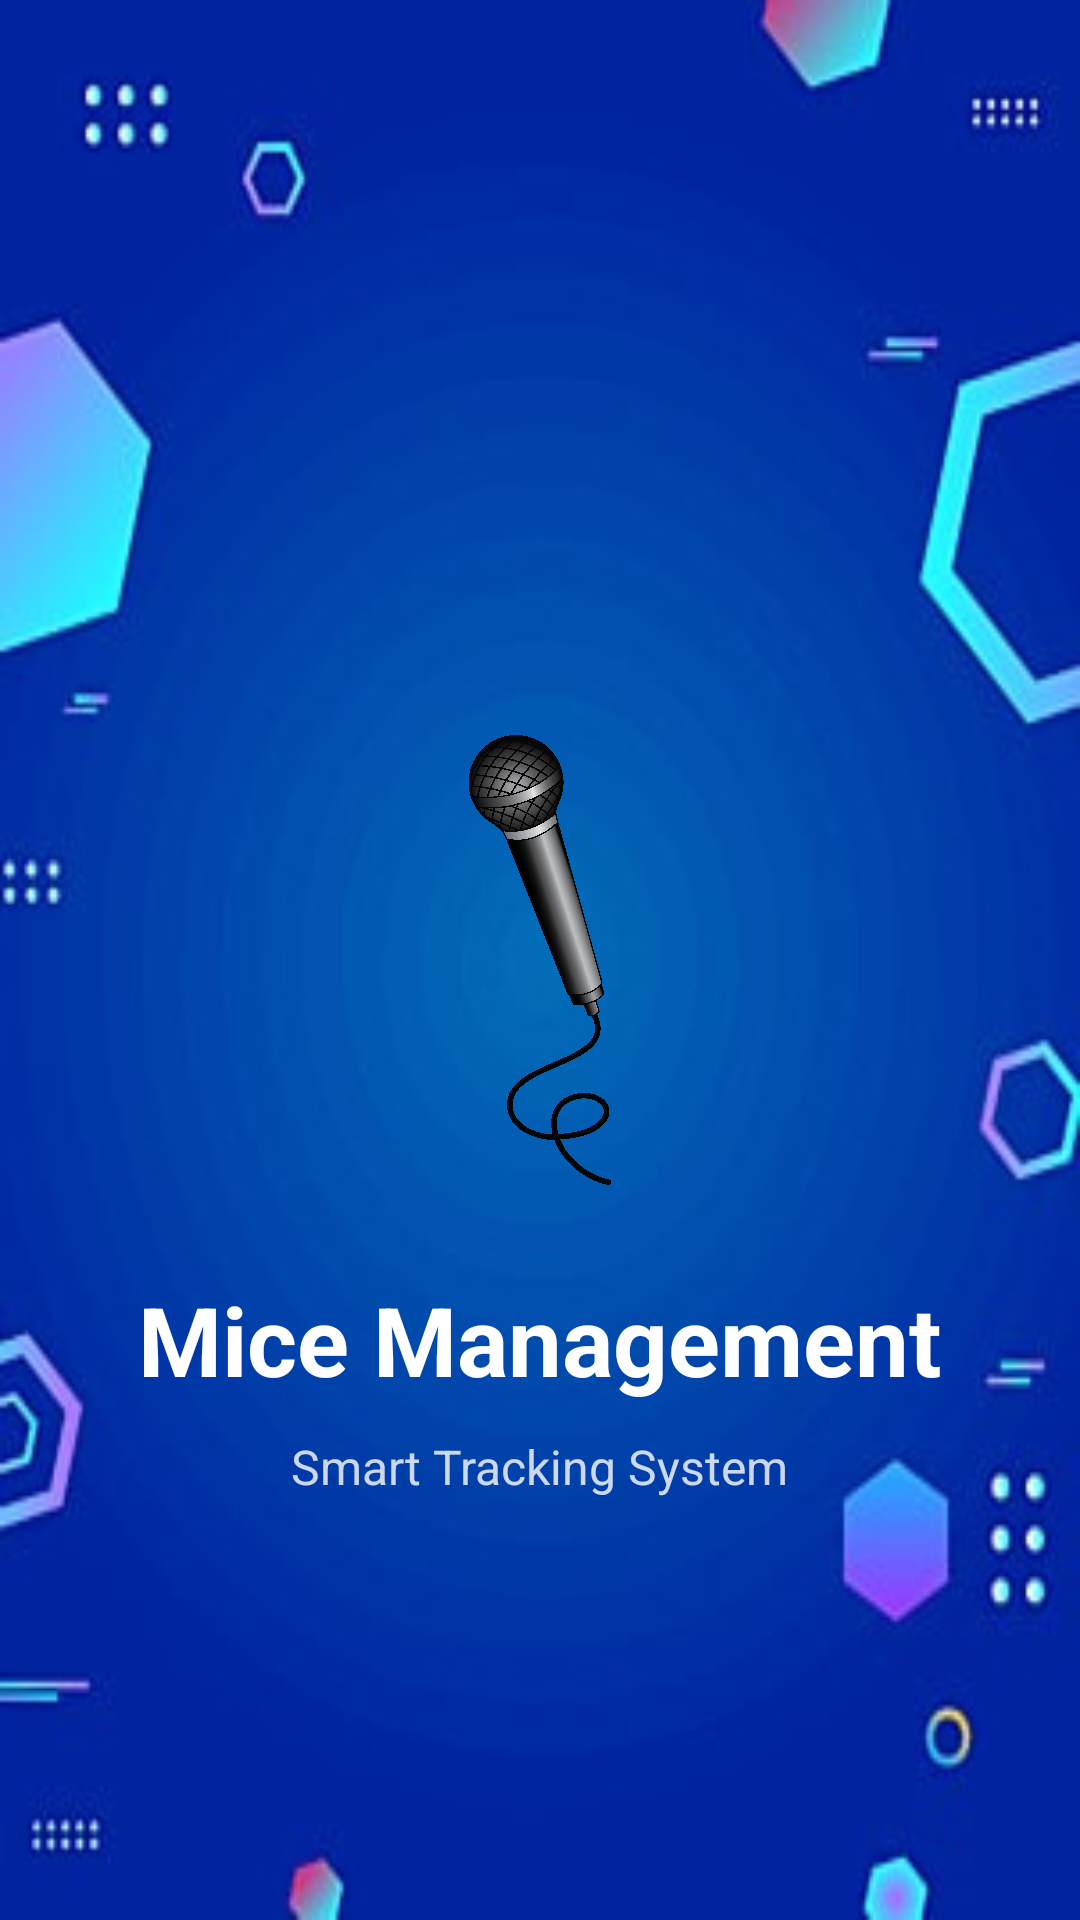

Android layout source for this screen:
<!-- AndroidManifest.xml: application theme Theme.MiceManagement -->
<!-- res/layout/activity_splash.xml -->
<?xml version="1.0" encoding="utf-8"?>
<RelativeLayout xmlns:android="http://schemas.android.com/apk/res/android"
    android:layout_width="match_parent"
    android:layout_height="match_parent"

    android:background="@drawable/splashbackground">

    
    <ImageView
        android:id="@+id/logo"
        android:layout_width="150dp"
        android:layout_height="150dp"
        android:src="@drawable/ic_mice"
        android:layout_centerInParent="true" />

    <TextView
        android:id="@+id/title"
        android:layout_width="wrap_content"
        android:layout_height="wrap_content"
        android:text="Mice Management"
        android:textColor="@color/white"
        android:textSize="32sp"
        android:textStyle="bold"
        android:layout_below="@id/logo"
        android:layout_centerHorizontal="true"
        android:layout_marginTop="30dp" />

    <TextView
        android:id="@+id/subtitle"
        android:layout_width="wrap_content"
        android:layout_height="wrap_content"
        android:text="Smart Tracking System"
        android:textColor="@color/white"
        android:textSize="16sp"
        android:alpha="0.8"
        android:layout_below="@id/title"
        android:layout_centerHorizontal="true"
        android:layout_marginTop="10dp" />

    <ProgressBar
        android:id="@+id/progressBar"
        android:layout_width="wrap_content"
        android:layout_height="wrap_content"
        android:layout_centerHorizontal="true"
        android:layout_alignParentBottom="true"
        android:layout_marginBottom="50dp"
        android:indeterminateTint="@color/white" />

</RelativeLayout>
<!-- resources referenced by this layout -->
<resources>
  <color name="white">#FFFFFFFF</color>
  <!-- drawable ic_mice: png bitmap (drawable, 920310 bytes) -->
  <!-- drawable splashbackground: jpg bitmap (drawable, 17234 bytes) -->
  <style name="Theme.MiceManagement" parent="Base.Theme.MiceManagement" />
  <style name="Base.Theme.MiceManagement" parent="Theme.Material3.DayNight.NoActionBar">
          
          
      </style>
</resources>
